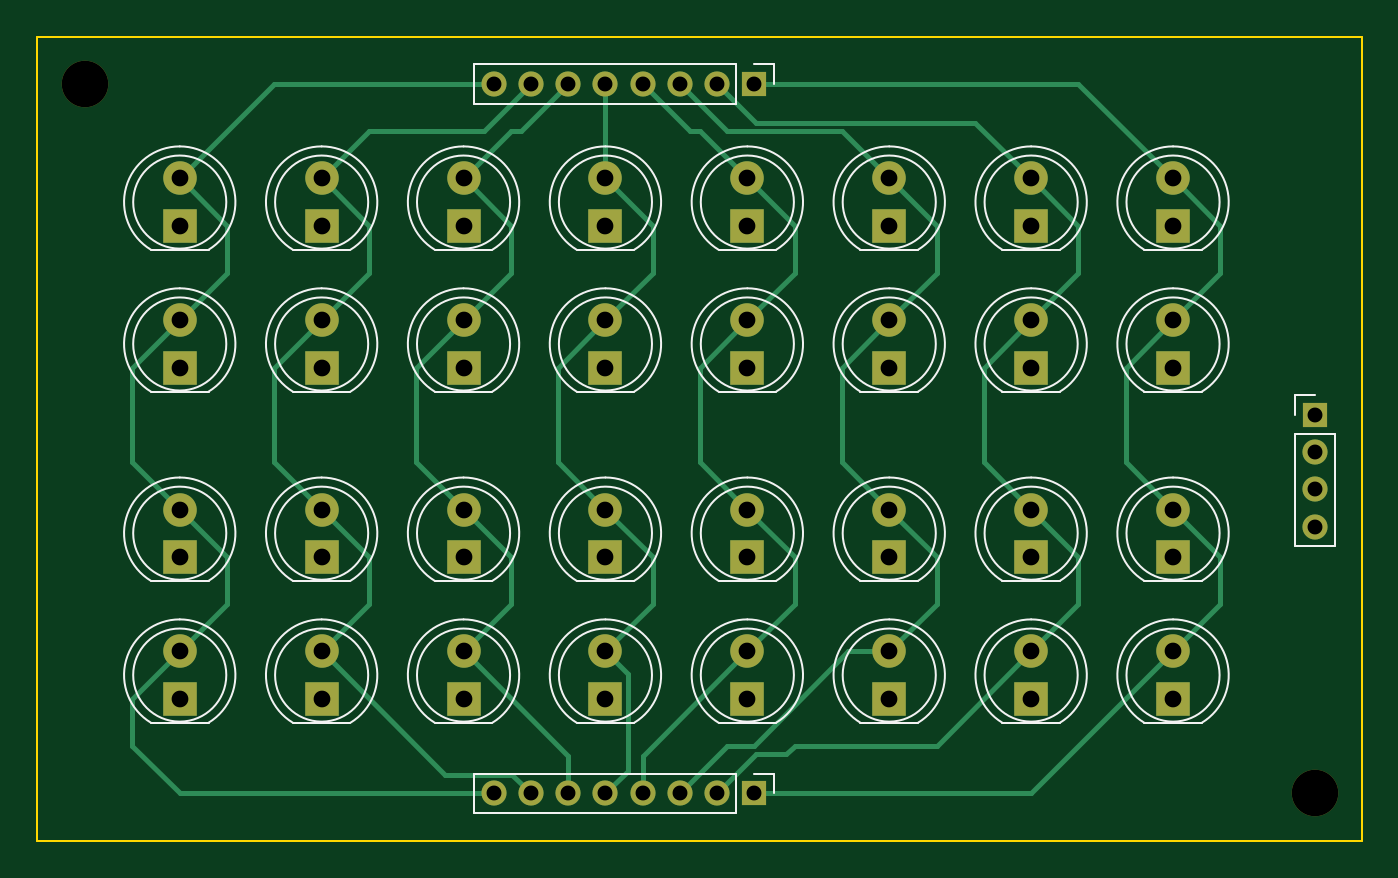
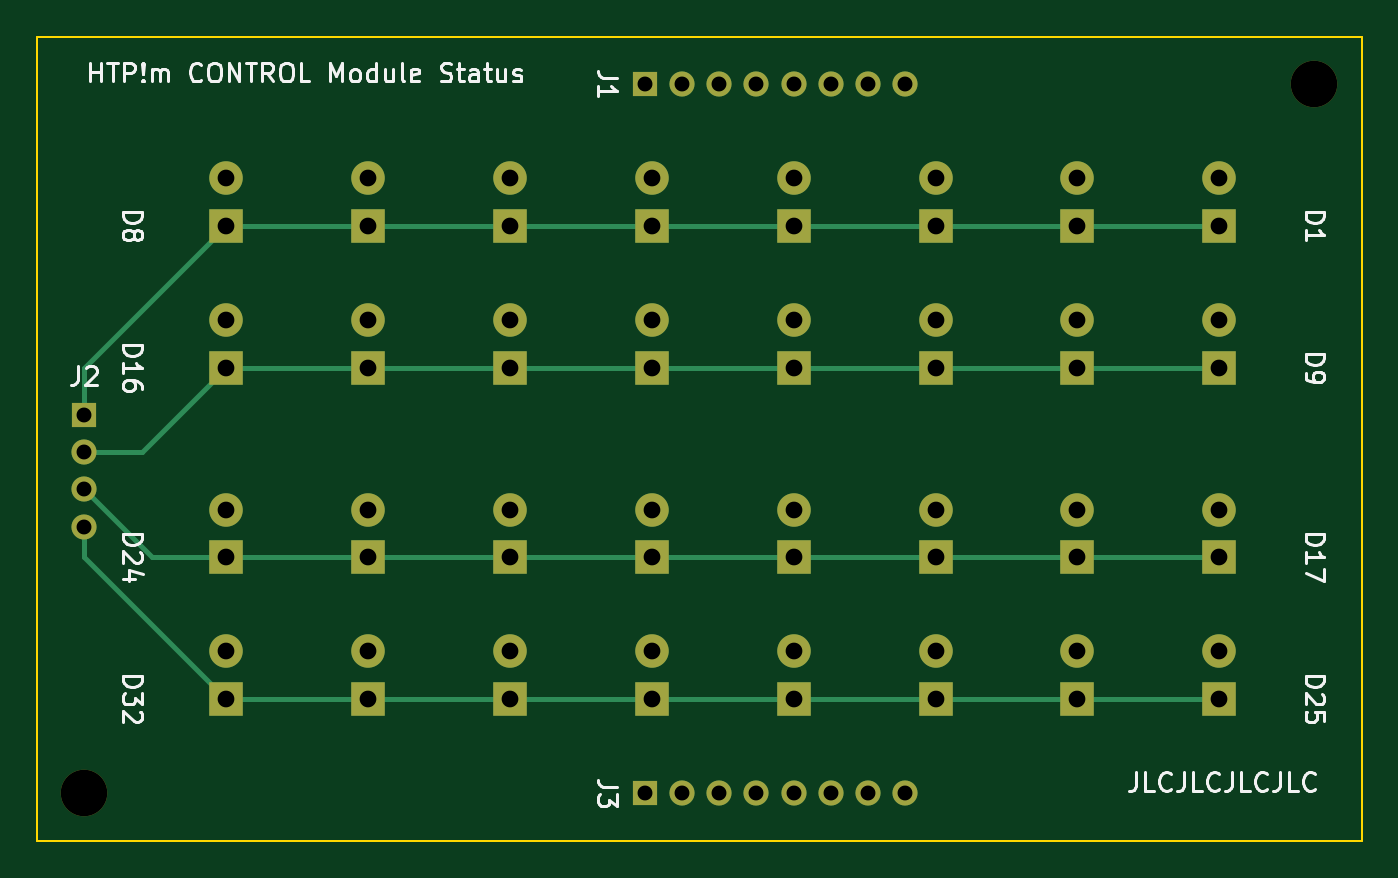
Circuit board: 10 layer files. Board 71.1 x 43.2 mm.
- bottom_copper: htpm_control_module_status-B_Cu.gbl (7286 bytes)
- bottom_mask: htpm_control_module_status-B_Mask.gbs (3780 bytes)
- paste: htpm_control_module_status-B_Paste.gbp (466 bytes)
- bottom_silk: htpm_control_module_status-B_Silkscreen.gbo (30847 bytes)
- outline: htpm_control_module_status-Edge_Cuts.gm1 (623 bytes)
- top_copper: htpm_control_module_status-F_Cu.gtl (12951 bytes)
- top_mask: htpm_control_module_status-F_Mask.gts (3780 bytes)
- paste: htpm_control_module_status-F_Paste.gtp (466 bytes)
- top_silk: htpm_control_module_status-F_Silkscreen.gto (11049 bytes)
- drill: htpm_control_module_status.drl (1362 bytes)

=== bottom_copper: htpm_control_module_status-B_Cu.gbl (7286 bytes, source omitted) ===
=== bottom_mask: htpm_control_module_status-B_Mask.gbs ===
%TF.GenerationSoftware,KiCad,Pcbnew,7.0.8*%
%TF.CreationDate,2023-10-08T00:11:49-07:00*%
%TF.ProjectId,htpm_control_module_status,6874706d-5f63-46f6-9e74-726f6c5f6d6f,1*%
%TF.SameCoordinates,Original*%
%TF.FileFunction,Soldermask,Bot*%
%TF.FilePolarity,Negative*%
%FSLAX46Y46*%
G04 Gerber Fmt 4.6, Leading zero omitted, Abs format (unit mm)*
G04 Created by KiCad (PCBNEW 7.0.8) date 2023-10-08 00:11:49*
%MOMM*%
%LPD*%
G01*
G04 APERTURE LIST*
%ADD10R,1.800000X1.800000*%
%ADD11C,1.800000*%
%ADD12R,1.350000X1.350000*%
%ADD13O,1.350000X1.350000*%
%ADD14C,2.500000*%
G04 APERTURE END LIST*
D10*
%TO.C,D28*%
X134620000Y-104140000D03*
D11*
X134620000Y-101600000D03*
%TD*%
D10*
%TO.C,D24*%
X165100000Y-96520000D03*
D11*
X165100000Y-93980000D03*
%TD*%
D12*
%TO.C,J3*%
X142620000Y-109220000D03*
D13*
X140620000Y-109220000D03*
X138620000Y-109220000D03*
X136620000Y-109220000D03*
X134620000Y-109220000D03*
X132620000Y-109220000D03*
X130620000Y-109220000D03*
X128620000Y-109220000D03*
%TD*%
D10*
%TO.C,D30*%
X149860000Y-104140000D03*
D11*
X149860000Y-101600000D03*
%TD*%
D10*
%TO.C,D10*%
X119380000Y-86360000D03*
D11*
X119380000Y-83820000D03*
%TD*%
D10*
%TO.C,D14*%
X149860000Y-86360000D03*
D11*
X149860000Y-83820000D03*
%TD*%
D10*
%TO.C,D2*%
X119380000Y-78740000D03*
D11*
X119380000Y-76200000D03*
%TD*%
D10*
%TO.C,D26*%
X119380000Y-104140000D03*
D11*
X119380000Y-101600000D03*
%TD*%
D14*
%TO.C,H1*%
X106680000Y-71120000D03*
%TD*%
D10*
%TO.C,D32*%
X165100000Y-104140000D03*
D11*
X165100000Y-101600000D03*
%TD*%
D10*
%TO.C,D20*%
X134620000Y-96520000D03*
D11*
X134620000Y-93980000D03*
%TD*%
D10*
%TO.C,D25*%
X111760000Y-104140000D03*
D11*
X111760000Y-101600000D03*
%TD*%
D10*
%TO.C,D27*%
X127000000Y-104140000D03*
D11*
X127000000Y-101600000D03*
%TD*%
D12*
%TO.C,J1*%
X142620000Y-71120000D03*
D13*
X140620000Y-71120000D03*
X138620000Y-71120000D03*
X136620000Y-71120000D03*
X134620000Y-71120000D03*
X132620000Y-71120000D03*
X130620000Y-71120000D03*
X128620000Y-71120000D03*
%TD*%
D10*
%TO.C,D9*%
X111760000Y-86360000D03*
D11*
X111760000Y-83820000D03*
%TD*%
D10*
%TO.C,D16*%
X165100000Y-86360000D03*
D11*
X165100000Y-83820000D03*
%TD*%
D10*
%TO.C,D5*%
X142240000Y-78740000D03*
D11*
X142240000Y-76200000D03*
%TD*%
D10*
%TO.C,D12*%
X134620000Y-86360000D03*
D11*
X134620000Y-83820000D03*
%TD*%
D10*
%TO.C,D23*%
X157480000Y-96520000D03*
D11*
X157480000Y-93980000D03*
%TD*%
D10*
%TO.C,D6*%
X149860000Y-78740000D03*
D11*
X149860000Y-76200000D03*
%TD*%
D14*
%TO.C,H2*%
X172720000Y-109220000D03*
%TD*%
D10*
%TO.C,D22*%
X149860000Y-96520000D03*
D11*
X149860000Y-93980000D03*
%TD*%
D10*
%TO.C,D17*%
X111760000Y-96520000D03*
D11*
X111760000Y-93980000D03*
%TD*%
D10*
%TO.C,D8*%
X165100000Y-78740000D03*
D11*
X165100000Y-76200000D03*
%TD*%
D10*
%TO.C,D13*%
X142240000Y-86360000D03*
D11*
X142240000Y-83820000D03*
%TD*%
D12*
%TO.C,J2*%
X172720000Y-88900000D03*
D13*
X172720000Y-90900000D03*
X172720000Y-92900000D03*
X172720000Y-94900000D03*
%TD*%
D10*
%TO.C,D11*%
X127000000Y-86360000D03*
D11*
X127000000Y-83820000D03*
%TD*%
D10*
%TO.C,D31*%
X157480000Y-104140000D03*
D11*
X157480000Y-101600000D03*
%TD*%
D10*
%TO.C,D1*%
X111760000Y-78740000D03*
D11*
X111760000Y-76200000D03*
%TD*%
D10*
%TO.C,D4*%
X134620000Y-78740000D03*
D11*
X134620000Y-76200000D03*
%TD*%
D10*
%TO.C,D7*%
X157480000Y-78740000D03*
D11*
X157480000Y-76200000D03*
%TD*%
D10*
%TO.C,D19*%
X127000000Y-96520000D03*
D11*
X127000000Y-93980000D03*
%TD*%
D10*
%TO.C,D3*%
X127000000Y-78740000D03*
D11*
X127000000Y-76200000D03*
%TD*%
D10*
%TO.C,D15*%
X157480000Y-86360000D03*
D11*
X157480000Y-83820000D03*
%TD*%
D10*
%TO.C,D29*%
X142240000Y-104140000D03*
D11*
X142240000Y-101600000D03*
%TD*%
D10*
%TO.C,D21*%
X142240000Y-96520000D03*
D11*
X142240000Y-93980000D03*
%TD*%
D10*
%TO.C,D18*%
X119380000Y-96520000D03*
D11*
X119380000Y-93980000D03*
%TD*%
M02*

=== paste: htpm_control_module_status-B_Paste.gbp ===
%TF.GenerationSoftware,KiCad,Pcbnew,7.0.8*%
%TF.CreationDate,2023-10-08T00:11:48-07:00*%
%TF.ProjectId,htpm_control_module_status,6874706d-5f63-46f6-9e74-726f6c5f6d6f,1*%
%TF.SameCoordinates,Original*%
%TF.FileFunction,Paste,Bot*%
%TF.FilePolarity,Positive*%
%FSLAX46Y46*%
G04 Gerber Fmt 4.6, Leading zero omitted, Abs format (unit mm)*
G04 Created by KiCad (PCBNEW 7.0.8) date 2023-10-08 00:11:48*
%MOMM*%
%LPD*%
G01*
G04 APERTURE LIST*
G04 APERTURE END LIST*
M02*

=== bottom_silk: htpm_control_module_status-B_Silkscreen.gbo (30847 bytes, source omitted) ===
=== outline: htpm_control_module_status-Edge_Cuts.gm1 ===
%TF.GenerationSoftware,KiCad,Pcbnew,7.0.8*%
%TF.CreationDate,2023-10-08T00:11:49-07:00*%
%TF.ProjectId,htpm_control_module_status,6874706d-5f63-46f6-9e74-726f6c5f6d6f,1*%
%TF.SameCoordinates,Original*%
%TF.FileFunction,Profile,NP*%
%FSLAX46Y46*%
G04 Gerber Fmt 4.6, Leading zero omitted, Abs format (unit mm)*
G04 Created by KiCad (PCBNEW 7.0.8) date 2023-10-08 00:11:49*
%MOMM*%
%LPD*%
G01*
G04 APERTURE LIST*
%TA.AperFunction,Profile*%
%ADD10C,0.100000*%
%TD*%
G04 APERTURE END LIST*
D10*
X104120000Y-68580000D02*
X175240000Y-68580000D01*
X175240000Y-111760000D01*
X104120000Y-111760000D01*
X104120000Y-68580000D01*
M02*

=== top_copper: htpm_control_module_status-F_Cu.gtl (12951 bytes, source omitted) ===
=== top_mask: htpm_control_module_status-F_Mask.gts ===
%TF.GenerationSoftware,KiCad,Pcbnew,7.0.8*%
%TF.CreationDate,2023-10-08T00:11:49-07:00*%
%TF.ProjectId,htpm_control_module_status,6874706d-5f63-46f6-9e74-726f6c5f6d6f,1*%
%TF.SameCoordinates,Original*%
%TF.FileFunction,Soldermask,Top*%
%TF.FilePolarity,Negative*%
%FSLAX46Y46*%
G04 Gerber Fmt 4.6, Leading zero omitted, Abs format (unit mm)*
G04 Created by KiCad (PCBNEW 7.0.8) date 2023-10-08 00:11:49*
%MOMM*%
%LPD*%
G01*
G04 APERTURE LIST*
%ADD10R,1.800000X1.800000*%
%ADD11C,1.800000*%
%ADD12R,1.350000X1.350000*%
%ADD13O,1.350000X1.350000*%
%ADD14C,2.500000*%
G04 APERTURE END LIST*
D10*
%TO.C,D28*%
X134620000Y-104140000D03*
D11*
X134620000Y-101600000D03*
%TD*%
D10*
%TO.C,D24*%
X165100000Y-96520000D03*
D11*
X165100000Y-93980000D03*
%TD*%
D12*
%TO.C,J3*%
X142620000Y-109220000D03*
D13*
X140620000Y-109220000D03*
X138620000Y-109220000D03*
X136620000Y-109220000D03*
X134620000Y-109220000D03*
X132620000Y-109220000D03*
X130620000Y-109220000D03*
X128620000Y-109220000D03*
%TD*%
D10*
%TO.C,D30*%
X149860000Y-104140000D03*
D11*
X149860000Y-101600000D03*
%TD*%
D10*
%TO.C,D10*%
X119380000Y-86360000D03*
D11*
X119380000Y-83820000D03*
%TD*%
D10*
%TO.C,D14*%
X149860000Y-86360000D03*
D11*
X149860000Y-83820000D03*
%TD*%
D10*
%TO.C,D2*%
X119380000Y-78740000D03*
D11*
X119380000Y-76200000D03*
%TD*%
D10*
%TO.C,D26*%
X119380000Y-104140000D03*
D11*
X119380000Y-101600000D03*
%TD*%
D14*
%TO.C,H1*%
X106680000Y-71120000D03*
%TD*%
D10*
%TO.C,D32*%
X165100000Y-104140000D03*
D11*
X165100000Y-101600000D03*
%TD*%
D10*
%TO.C,D20*%
X134620000Y-96520000D03*
D11*
X134620000Y-93980000D03*
%TD*%
D10*
%TO.C,D25*%
X111760000Y-104140000D03*
D11*
X111760000Y-101600000D03*
%TD*%
D10*
%TO.C,D27*%
X127000000Y-104140000D03*
D11*
X127000000Y-101600000D03*
%TD*%
D12*
%TO.C,J1*%
X142620000Y-71120000D03*
D13*
X140620000Y-71120000D03*
X138620000Y-71120000D03*
X136620000Y-71120000D03*
X134620000Y-71120000D03*
X132620000Y-71120000D03*
X130620000Y-71120000D03*
X128620000Y-71120000D03*
%TD*%
D10*
%TO.C,D9*%
X111760000Y-86360000D03*
D11*
X111760000Y-83820000D03*
%TD*%
D10*
%TO.C,D16*%
X165100000Y-86360000D03*
D11*
X165100000Y-83820000D03*
%TD*%
D10*
%TO.C,D5*%
X142240000Y-78740000D03*
D11*
X142240000Y-76200000D03*
%TD*%
D10*
%TO.C,D12*%
X134620000Y-86360000D03*
D11*
X134620000Y-83820000D03*
%TD*%
D10*
%TO.C,D23*%
X157480000Y-96520000D03*
D11*
X157480000Y-93980000D03*
%TD*%
D10*
%TO.C,D6*%
X149860000Y-78740000D03*
D11*
X149860000Y-76200000D03*
%TD*%
D14*
%TO.C,H2*%
X172720000Y-109220000D03*
%TD*%
D10*
%TO.C,D22*%
X149860000Y-96520000D03*
D11*
X149860000Y-93980000D03*
%TD*%
D10*
%TO.C,D17*%
X111760000Y-96520000D03*
D11*
X111760000Y-93980000D03*
%TD*%
D10*
%TO.C,D8*%
X165100000Y-78740000D03*
D11*
X165100000Y-76200000D03*
%TD*%
D10*
%TO.C,D13*%
X142240000Y-86360000D03*
D11*
X142240000Y-83820000D03*
%TD*%
D12*
%TO.C,J2*%
X172720000Y-88900000D03*
D13*
X172720000Y-90900000D03*
X172720000Y-92900000D03*
X172720000Y-94900000D03*
%TD*%
D10*
%TO.C,D11*%
X127000000Y-86360000D03*
D11*
X127000000Y-83820000D03*
%TD*%
D10*
%TO.C,D31*%
X157480000Y-104140000D03*
D11*
X157480000Y-101600000D03*
%TD*%
D10*
%TO.C,D1*%
X111760000Y-78740000D03*
D11*
X111760000Y-76200000D03*
%TD*%
D10*
%TO.C,D4*%
X134620000Y-78740000D03*
D11*
X134620000Y-76200000D03*
%TD*%
D10*
%TO.C,D7*%
X157480000Y-78740000D03*
D11*
X157480000Y-76200000D03*
%TD*%
D10*
%TO.C,D19*%
X127000000Y-96520000D03*
D11*
X127000000Y-93980000D03*
%TD*%
D10*
%TO.C,D3*%
X127000000Y-78740000D03*
D11*
X127000000Y-76200000D03*
%TD*%
D10*
%TO.C,D15*%
X157480000Y-86360000D03*
D11*
X157480000Y-83820000D03*
%TD*%
D10*
%TO.C,D29*%
X142240000Y-104140000D03*
D11*
X142240000Y-101600000D03*
%TD*%
D10*
%TO.C,D21*%
X142240000Y-96520000D03*
D11*
X142240000Y-93980000D03*
%TD*%
D10*
%TO.C,D18*%
X119380000Y-96520000D03*
D11*
X119380000Y-93980000D03*
%TD*%
M02*

=== paste: htpm_control_module_status-F_Paste.gtp ===
%TF.GenerationSoftware,KiCad,Pcbnew,7.0.8*%
%TF.CreationDate,2023-10-08T00:11:48-07:00*%
%TF.ProjectId,htpm_control_module_status,6874706d-5f63-46f6-9e74-726f6c5f6d6f,1*%
%TF.SameCoordinates,Original*%
%TF.FileFunction,Paste,Top*%
%TF.FilePolarity,Positive*%
%FSLAX46Y46*%
G04 Gerber Fmt 4.6, Leading zero omitted, Abs format (unit mm)*
G04 Created by KiCad (PCBNEW 7.0.8) date 2023-10-08 00:11:48*
%MOMM*%
%LPD*%
G01*
G04 APERTURE LIST*
G04 APERTURE END LIST*
M02*

=== top_silk: htpm_control_module_status-F_Silkscreen.gto (11049 bytes, source omitted) ===
=== drill: htpm_control_module_status.drl ===
M48
; DRILL file {KiCad 7.0.8} date Sun Oct  8 00:11:53 2023
; FORMAT={-:-/ absolute / inch / decimal}
; #@! TF.CreationDate,2023-10-08T00:11:53-07:00
; #@! TF.GenerationSoftware,Kicad,Pcbnew,7.0.8
; #@! TF.FileFunction,MixedPlating,1,2
FMAT,2
INCH
; #@! TA.AperFunction,Plated,PTH,ComponentDrill
T1C0.0315
; #@! TA.AperFunction,Plated,PTH,ComponentDrill
T2C0.0354
; #@! TA.AperFunction,NonPlated,NPTH,ComponentDrill
T3C0.0984
%
G90
G05
T1
X5.0638Y-2.8
X5.0638Y-4.3
X5.1425Y-2.8
X5.1425Y-4.3
X5.2213Y-2.8
X5.2213Y-4.3
X5.3Y-2.8
X5.3Y-4.3
X5.3787Y-2.8
X5.3787Y-4.3
X5.4575Y-2.8
X5.4575Y-4.3
X5.5362Y-2.8
X5.5362Y-4.3
X5.615Y-2.8
X5.615Y-4.3
X6.8Y-3.5
X6.8Y-3.5787
X6.8Y-3.6575
X6.8Y-3.7362
T2
X4.4Y-3.0
X4.4Y-3.1
X4.4Y-3.3
X4.4Y-3.4
X4.4Y-3.7
X4.4Y-3.8
X4.4Y-4.0
X4.4Y-4.1
X4.7Y-3.0
X4.7Y-3.1
X4.7Y-3.3
X4.7Y-3.4
X4.7Y-3.7
X4.7Y-3.8
X4.7Y-4.0
X4.7Y-4.1
X5.0Y-3.0
X5.0Y-3.1
X5.0Y-3.3
X5.0Y-3.4
X5.0Y-3.7
X5.0Y-3.8
X5.0Y-4.0
X5.0Y-4.1
X5.3Y-3.0
X5.3Y-3.1
X5.3Y-3.3
X5.3Y-3.4
X5.3Y-3.7
X5.3Y-3.8
X5.3Y-4.0
X5.3Y-4.1
X5.6Y-3.0
X5.6Y-3.1
X5.6Y-3.3
X5.6Y-3.4
X5.6Y-3.7
X5.6Y-3.8
X5.6Y-4.0
X5.6Y-4.1
X5.9Y-3.0
X5.9Y-3.1
X5.9Y-3.3
X5.9Y-3.4
X5.9Y-3.7
X5.9Y-3.8
X5.9Y-4.0
X5.9Y-4.1
X6.2Y-3.0
X6.2Y-3.1
X6.2Y-3.3
X6.2Y-3.4
X6.2Y-3.7
X6.2Y-3.8
X6.2Y-4.0
X6.2Y-4.1
X6.5Y-3.0
X6.5Y-3.1
X6.5Y-3.3
X6.5Y-3.4
X6.5Y-3.7
X6.5Y-3.8
X6.5Y-4.0
X6.5Y-4.1
T3
X4.2Y-2.8
X6.8Y-4.3
T0
M30

